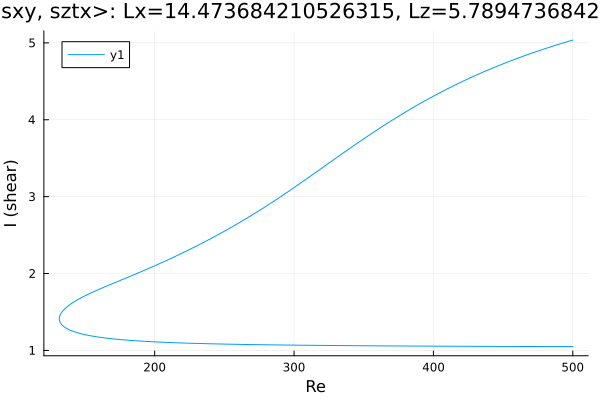

The table this chart was drawn from, first rows:
Re, shear
500.0, 5.036
499.4, 5.033
498, 5.026
496.6, 5.018
495.2, 5.011
493.8, 5.003
492.3, 4.995
490.9, 4.987
489.5, 4.979
488.1, 4.971
486.7, 4.963
485.3, 4.955
483.9, 4.947
482.4, 4.938
481, 4.93
479.6, 4.922
478.2, 4.913
476.8, 4.905
475.4, 4.896
474, 4.887
472.5, 4.878
471.1, 4.87
469.7, 4.861
468.3, 4.852
466.9, 4.843
465.5, 4.833
464.1, 4.824
462.6, 4.815
461.2, 4.805
459.8, 4.796
458.4, 4.786
457, 4.777
455.6, 4.767
454.2, 4.757
452.7, 4.747
451.3, 4.737
449.9, 4.727
448.5, 4.717
447.1, 4.706
445.7, 4.696
444.3, 4.686
442.8, 4.675
441.4, 4.664
440, 4.654
438.6, 4.643
437.2, 4.632
435.8, 4.621
434.4, 4.61
432.9, 4.598
431.5, 4.587
430.1, 4.576
428.7, 4.564
427.3, 4.552
425.9, 4.541
424.5, 4.529
423, 4.517
422.6, 4.513
421.2, 4.501
419.8, 4.489
418.4, 4.476
... 531 more rows
